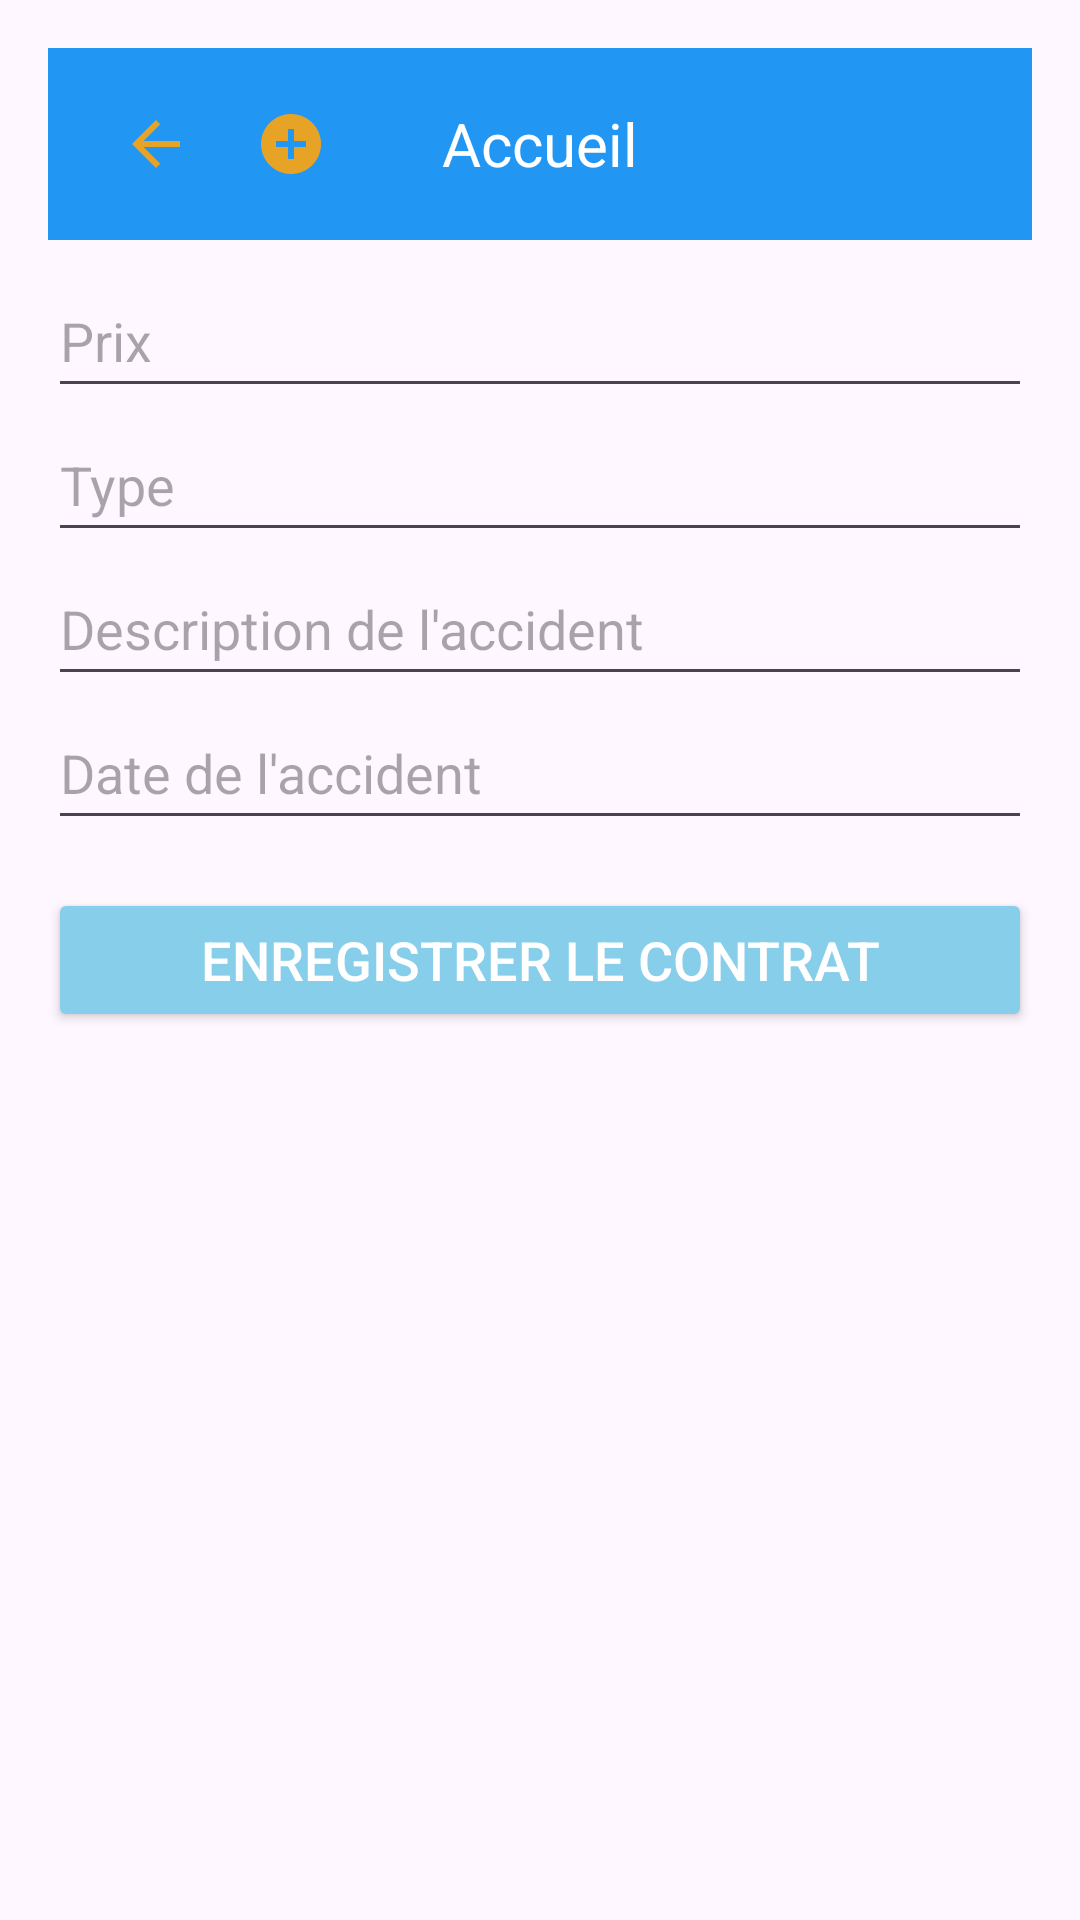

This screen was rendered from an Android layout file. Write that file and the resources it references.
<!-- AndroidManifest.xml: application theme Theme.Constat -->
<!-- res/layout/addcontrat.xml -->
<?xml version="1.0" encoding="utf-8"?>
<LinearLayout
    xmlns:android="http://schemas.android.com/apk/res/android"
    xmlns:app="http://schemas.android.com/apk/res-auto"
    xmlns:tools="http://schemas.android.com/tools"
    android:layout_width="match_parent"
    android:layout_height="match_parent"
    android:orientation="vertical"
    android:padding="16dp">

    

    

    <androidx.appcompat.widget.Toolbar
        android:id="@+id/toolbar_add"
        android:layout_width="match_parent"
        android:layout_height="wrap_content"
        android:background="#2196F3"
        android:theme="@style/ThemeOverlay.AppCompat.Dark.ActionBar">

        <ImageButton
            android:id="@+id/back_button"
            android:layout_width="40dp"
            android:layout_height="40dp"
            android:background="?attr/selectableItemBackgroundBorderless"
            android:contentDescription="@string/back_button_desc"
            android:padding="8dp"
            android:src="@drawable/baseline_arrow_back_24"
            tools:ignore="TouchTargetSizeCheck" />

        <TextView
            android:id="@+id/toolbar_title"
            android:layout_width="wrap_content"
            android:layout_height="wrap_content"
            android:layout_gravity="center"
            android:text="@string/toolbar_title"
            android:textColor="@android:color/white"
            android:textSize="20sp" />

        <ImageButton
            android:id="@+id/add_button"
            android:layout_width="50dp"
            android:layout_height="50dp"
            android:background="?attr/selectableItemBackgroundBorderless"
            android:contentDescription="@string/add_button_desc"
            android:padding="8dp"
            android:src="@drawable/ic_add_circle"
            tools:ignore="TouchTargetSizeCheck" />
    </androidx.appcompat.widget.Toolbar>

    <FrameLayout
        android:id="@+id/fragment_container"
        android:layout_width="match_parent"
        android:layout_height="wrap_content"
        android:layout_marginTop="8dp" />

    

    

    <EditText
        android:id="@+id/etPrice"
        android:layout_width="match_parent"
        android:layout_height="48dp"
        android:hint="@string/hint_price"
        android:importantForAutofill="yes"
        android:inputType="numberDecimal" />

    <EditText
        android:id="@+id/etType"
        android:layout_width="match_parent"
        android:layout_height="48dp"
        android:hint="@string/hint_type"
        android:importantForAutofill="yes"
        android:inputType="text" />

    <EditText
        android:id="@+id/etDescription"
        android:layout_width="match_parent"
        android:layout_height="48dp"
        android:hint="@string/hint_description"
        android:importantForAutofill="yes"
        android:inputType="text" />

    <EditText
        android:id="@+id/etDate"
        android:layout_width="match_parent"
        android:layout_height="48dp"
        android:hint="@string/hint_date"
        android:importantForAutofill="yes"
        android:inputType="date" />

    <Button
        android:id="@+id/btnSaveContrat"
        android:layout_width="match_parent"
        android:layout_height="wrap_content"
        android:layout_marginTop="16dp"
        android:backgroundTint="#87CEEB"
        android:text="@string/button_save_contrat"
        android:textColor="@android:color/white"
        android:textSize="18sp" />

    
</LinearLayout>
<!-- resources referenced by this layout -->
<resources>
  <!-- drawable baseline_arrow_back_24 (drawable) -->
  <vector xmlns:android="http://schemas.android.com/apk/res/android" android:autoMirrored="true" android:height="24dp" android:tint="#E7A326" android:viewportHeight="24" android:viewportWidth="24" android:width="24dp">
        
      <path android:fillColor="@android:color/white" android:pathData="M20,11H7.83l5.59,-5.59L12,4l-8,8 8,8 1.41,-1.41L7.83,13H20v-2z"/>
      
  </vector>
  <!-- drawable ic_add_circle (drawable) -->
  <vector xmlns:android="http://schemas.android.com/apk/res/android" android:height="24dp" android:tint="#E7A326" android:viewportHeight="24" android:viewportWidth="24" android:width="24dp">
        
      <path android:fillColor="@android:color/white" android:pathData="M12,2C6.48,2 2,6.48 2,12s4.48,10 10,10 10,-4.48 10,-10S17.52,2 12,2zM17,13h-4v4h-2v-4L7,13v-2h4L11,7h2v4h4v2z"/>
      
  </vector>
  <string name="add_button_desc">Ajouter</string>
  <string name="back_button_desc">Retour</string>
  <string name="button_save_contrat">Enregistrer le Contrat</string>
  <string name="hint_date">Date de l\'accident</string>
  <string name="hint_description">Description de l\'accident</string>
  <string name="hint_price">Prix</string>
  <string name="hint_type">Type</string>
  <string name="toolbar_title">Accueil</string>
  <style name="Theme.Constat" parent="Base.Theme.Constat" />
  <style name="Base.Theme.Constat" parent="Theme.Material3.DayNight.NoActionBar">
          
          
      </style>
</resources>
